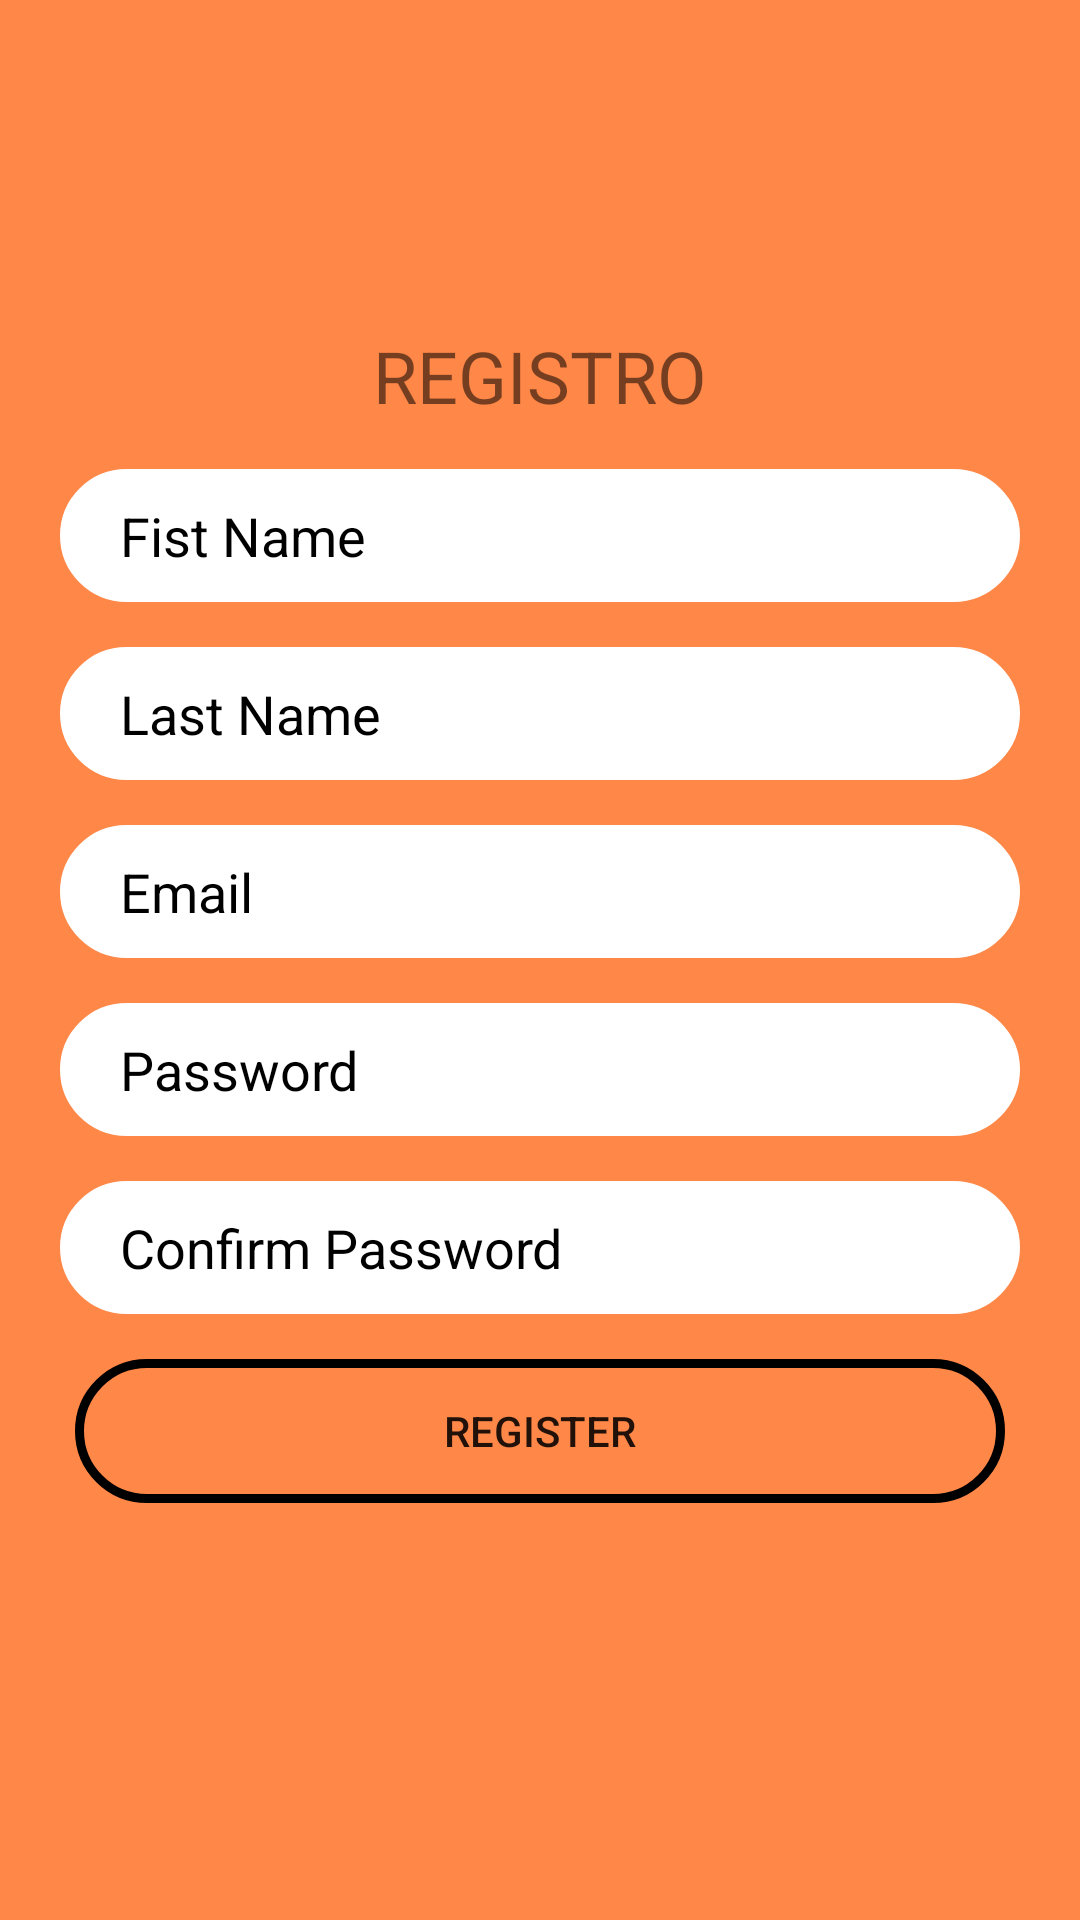

Here is an Android app screen rendered from its layout file. Give the layout XML and the strings, colors and styles it references.
<!-- AndroidManifest.xml: application theme Theme.Entrega4 -->
<!-- res/layout/activity_registrarse.xml -->
<?xml version="1.0" encoding="utf-8"?>
<RelativeLayout xmlns:android="http://schemas.android.com/apk/res/android"
    xmlns:app="http://schemas.android.com/apk/res-auto"
    xmlns:tools="http://schemas.android.com/tools"
    android:layout_width="match_parent"
    android:layout_height="match_parent"
    tools:context=".RegistrarseActivity">

    <ImageView
        android:layout_width="match_parent"
        android:layout_height="match_parent"
        android:scaleType="centerCrop"
        android:src="@color/naranja" />

    <LinearLayout
        android:layout_width="match_parent"
        android:layout_height="match_parent"
        android:gravity="center"
        android:orientation="vertical">

        <TextView
            android:layout_width="match_parent"
            android:layout_height="wrap_content"
            android:layout_marginLeft="20dp"
            android:layout_marginRight="20dp"
            android:layout_marginBottom="15dp"
            android:text="REGISTRO"
            android:textSize="24dp"
            android:gravity="center">

        </TextView>

        <EditText
            android:id="@+id/firstname"
            android:layout_width="match_parent"
            android:layout_height="wrap_content"
            android:layout_marginLeft="20dp"
            android:layout_marginRight="20dp"
            android:layout_marginBottom="15dp"
            android:background="@drawable/input"
            android:backgroundTint="@color/white"
            android:elevation="5dp"
            android:hint="Fist Name"
            android:paddingLeft="20dp"
            android:paddingTop="10dp"
            android:paddingRight="10dp"
            android:paddingBottom="10dp"
            android:textColorHint="@color/black" >

        </EditText>

        <EditText
            android:id="@+id/lastname"
            android:layout_width="match_parent"
            android:layout_height="wrap_content"
            android:layout_marginLeft="20dp"
            android:layout_marginRight="20dp"
            android:layout_marginBottom="15dp"
            android:background="@drawable/input"
            android:backgroundTint="@color/white"
            android:elevation="5dp"
            android:hint="Last Name"
            android:paddingLeft="20dp"
            android:paddingTop="10dp"
            android:paddingRight="10dp"
            android:paddingBottom="10dp"
            android:textColorHint="@color/black" >

        </EditText>

        <EditText
            android:id="@+id/email"
            android:layout_width="match_parent"
            android:layout_height="wrap_content"
            android:layout_marginLeft="20dp"
            android:layout_marginRight="20dp"
            android:layout_marginBottom="15dp"
            android:background="@drawable/input"
            android:backgroundTint="@color/white"
            android:elevation="5dp"
            android:hint="Email"
            android:paddingLeft="20dp"
            android:paddingTop="10dp"
            android:paddingRight="10dp"
            android:paddingBottom="10dp"
            android:textColorHint="@color/black" >

        </EditText>

        <EditText
            android:id="@+id/pass"
            android:layout_width="match_parent"
            android:layout_height="wrap_content"
            android:layout_marginLeft="20dp"
            android:layout_marginRight="20dp"
            android:layout_marginBottom="15dp"
            android:background="@drawable/input"
            android:backgroundTint="@color/white"
            android:elevation="5dp"
            android:hint="Password"
            android:paddingLeft="20dp"
            android:paddingTop="10dp"
            android:paddingRight="10dp"
            android:paddingBottom="10dp"
            android:inputType="textPassword"
            android:textColorHint="@color/black" >

        </EditText>

        <EditText
            android:id="@+id/confirm_pass"
            android:layout_width="match_parent"
            android:layout_height="wrap_content"
            android:inputType="textPassword"
            android:layout_marginLeft="20dp"
            android:layout_marginRight="20dp"
            android:layout_marginBottom="15dp"
            android:background="@drawable/input"
            android:backgroundTint="@color/white"
            android:elevation="5dp"
            android:hint="Confirm Password"
            android:paddingLeft="20dp"
            android:paddingTop="10dp"
            android:paddingRight="10dp"
            android:paddingBottom="10dp"
            android:textColorHint="@color/black" >

        </EditText>

        <Button
            android:layout_width="match_parent"
            android:layout_height="wrap_content"
            android:layout_marginLeft="25dp"
            android:layout_marginRight="25dp"
            android:layout_marginBottom="30dp"
            android:background="@drawable/input"
            android:elevation="5dp"
            android:onClick="registar"
            android:text="Register">

        </Button>


    </LinearLayout>

</RelativeLayout>
<!-- resources referenced by this layout -->
<resources>
  <color name="black">#FF000000</color>
  <color name="naranja">#FF8747</color>
  <color name="white">#FFFFFFFF</color>
  <!-- drawable input (drawable) -->
  <?xml version="1.0" encoding="utf-8"?>
  <shape xmlns:android="http://schemas.android.com/apk/res/android">
      <stroke android:color="#000" android:width="3dp"></stroke>
      <corners android:radius="50dp"></corners>
  </shape>
  <style name="Theme.Entrega4" parent="Theme.MaterialComponents.DayNight.DarkActionBar">
          
          <item name="colorPrimary">@color/purple_500</item>
          <item name="colorPrimaryVariant">@color/purple_700</item>
          <item name="colorOnPrimary">@color/white</item>
          
          <item name="colorSecondary">@color/teal_200</item>
          <item name="colorSecondaryVariant">@color/teal_700</item>
          <item name="colorOnSecondary">@color/black</item>
          
          <item name="android:statusBarColor" tools:targetApi="l">?attr/colorPrimaryVariant</item>
          
      </style>
  <color name="purple_500">#FF018786</color>
  <color name="purple_700">#FF000000</color>
  <color name="teal_200">#FF03DAC5</color>
  <color name="teal_700">#FF018786</color>
</resources>
